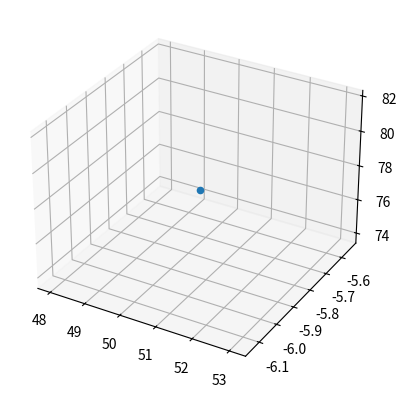

The script that saved this image:
import numpy as np
import pandas as pd
import matplotlib.pyplot as plt
import random
import math

def RandSpherical():
    r = random.randint(0, 100)
    theta = round(random.uniform(0, math.pi), 4)
    phi = round(random.uniform(0, 2*math.pi), 4)
    return r, theta, phi

def ConvertSpherical(): 
    r, theta, phi = RandSpherical()
    x = round(r*math.sin(theta)*math.cos(phi), 5)
    y = round(r*math.sin(theta)*math.sin(phi), 5)
    z = round(r*math.cos(theta), 5)
    return x, y, z

def Plot():
    x, y, z = ConvertSpherical()
    fig = plt.figure()
    ax = fig.add_subplot(projection = '3d')
    ax.scatter(x, y, z)
    plt.show()

Plot()
